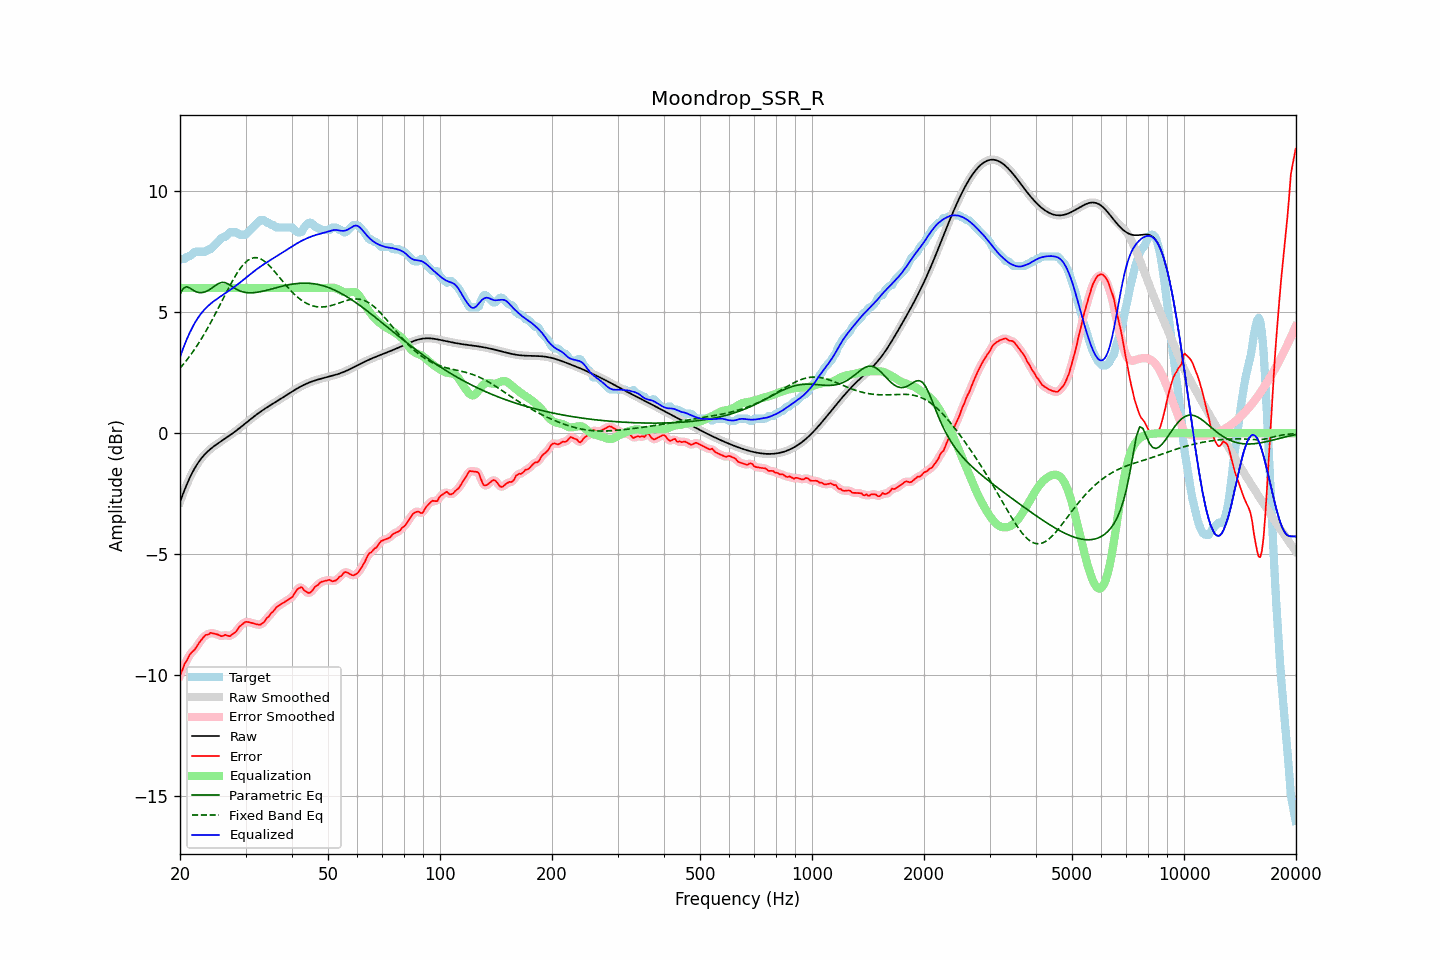

The table this chart was drawn from, first rows:
frequency, raw, error, smoothed, error_smoothed, equalization, parametric_eq, fixed_band_eq, equalized_raw, equalized_smoothed, target
20.00, -2.85, -10.02, -2.85, -10.02, 6.00, 5.74, 2.68, 3.15, 3.15, 7.17
20.20, -2.67, -9.87, -2.67, -9.85, 6.00, 5.86, 2.76, 3.33, 3.33, 7.20
20.40, -2.49, -9.69, -2.49, -9.70, 6.00, 5.98, 2.84, 3.51, 3.51, 7.20
20.61, -2.32, -9.52, -2.32, -9.55, 6.00, 6.02, 2.92, 3.68, 3.68, 7.20
20.81, -2.16, -9.43, -2.16, -9.41, 6.00, 6.05, 3.00, 3.84, 3.84, 7.27
21.02, -2.00, -9.30, -2.00, -9.29, 6.00, 6.03, 3.09, 4.00, 4.00, 7.30
21.23, -1.85, -9.16, -1.86, -9.18, 6.00, 6.00, 3.18, 4.15, 4.14, 7.31
21.44, -1.72, -9.08, -1.72, -9.09, 6.00, 5.96, 3.27, 4.28, 4.28, 7.36
21.66, -1.59, -9.01, -1.59, -9.01, 6.00, 5.91, 3.36, 4.41, 4.41, 7.42
21.87, -1.47, -8.96, -1.47, -8.94, 6.00, 5.88, 3.46, 4.53, 4.53, 7.49
22.09, -1.36, -8.86, -1.36, -8.86, 6.00, 5.84, 3.55, 4.64, 4.64, 7.50
22.31, -1.25, -8.75, -1.25, -8.76, 6.00, 5.82, 3.66, 4.75, 4.75, 7.50
22.54, -1.15, -8.66, -1.15, -8.66, 6.00, 5.81, 3.76, 4.85, 4.85, 7.50
22.76, -1.06, -8.57, -1.07, -8.57, 6.00, 5.81, 3.87, 4.94, 4.93, 7.50
22.99, -0.98, -8.48, -0.98, -8.48, 6.00, 5.81, 3.97, 5.02, 5.02, 7.50
23.22, -0.91, -8.41, -0.91, -8.41, 6.00, 5.83, 4.09, 5.09, 5.09, 7.50
23.45, -0.84, -8.34, -0.84, -8.36, 6.00, 5.85, 4.20, 5.16, 5.16, 7.50
23.69, -0.77, -8.33, -0.77, -8.32, 6.00, 5.88, 4.32, 5.23, 5.23, 7.56
23.92, -0.71, -8.31, -0.71, -8.29, 6.00, 5.91, 4.44, 5.29, 5.29, 7.60
24.16, -0.65, -8.25, -0.65, -8.28, 6.00, 5.96, 4.56, 5.35, 5.35, 7.60
24.40, -0.60, -8.27, -0.60, -8.27, 6.00, 6.00, 4.68, 5.40, 5.40, 7.67
24.65, -0.55, -8.28, -0.55, -8.28, 6.00, 6.05, 4.81, 5.45, 5.45, 7.74
24.89, -0.50, -8.30, -0.50, -8.30, 6.00, 6.10, 4.93, 5.50, 5.50, 7.80
25.14, -0.45, -8.31, -0.45, -8.32, 6.00, 6.14, 5.06, 5.55, 5.55, 7.86
25.39, -0.41, -8.34, -0.41, -8.35, 6.00, 6.18, 5.19, 5.59, 5.59, 7.93
25.65, -0.36, -8.37, -0.36, -8.37, 6.00, 6.21, 5.32, 5.64, 5.64, 8.01
25.91, -0.32, -8.39, -0.32, -8.38, 6.00, 6.23, 5.45, 5.68, 5.68, 8.08
26.16, -0.27, -8.37, -0.27, -8.37, 6.00, 6.23, 5.58, 5.73, 5.73, 8.10
26.43, -0.23, -8.33, -0.23, -8.36, 6.00, 6.22, 5.71, 5.77, 5.77, 8.11
26.69, -0.18, -8.35, -0.18, -8.36, 6.00, 6.19, 5.84, 5.82, 5.82, 8.17
26.96, -0.14, -8.38, -0.14, -8.37, 6.00, 6.16, 5.97, 5.86, 5.86, 8.24
27.23, -0.09, -8.39, -0.09, -8.37, 6.00, 6.12, 6.09, 5.91, 5.91, 8.30
27.50, -0.04, -8.34, -0.04, -8.35, 6.00, 6.08, 6.22, 5.96, 5.96, 8.30
27.77, 0.00, -8.30, 0.00, -8.31, 6.00, 6.03, 6.33, 6.00, 6.00, 8.30
28.05, 0.05, -8.25, 0.05, -8.25, 6.00, 5.99, 6.45, 6.05, 6.05, 8.30
28.33, 0.10, -8.20, 0.10, -8.18, 6.00, 5.95, 6.56, 6.10, 6.10, 8.30
28.62, 0.15, -8.09, 0.15, -8.09, 6.00, 5.91, 6.67, 6.15, 6.15, 8.25
28.90, 0.21, -7.99, 0.21, -8.01, 6.00, 5.89, 6.76, 6.21, 6.21, 8.20
29.19, 0.26, -7.94, 0.26, -7.94, 6.00, 5.86, 6.85, 6.26, 6.26, 8.20
29.48, 0.31, -7.89, 0.31, -7.88, 6.00, 5.84, 6.93, 6.31, 6.31, 8.20
29.78, 0.37, -7.84, 0.37, -7.84, 6.00, 5.82, 7.01, 6.37, 6.37, 8.20
30.08, 0.42, -7.80, 0.42, -7.81, 6.00, 5.81, 7.07, 6.42, 6.42, 8.22
30.38, 0.47, -7.80, 0.47, -7.80, 6.00, 5.80, 7.13, 6.47, 6.47, 8.28
30.68, 0.53, -7.82, 0.53, -7.81, 6.00, 5.80, 7.17, 6.53, 6.53, 8.35
30.99, 0.58, -7.84, 0.58, -7.83, 6.00, 5.80, 7.21, 6.58, 6.58, 8.42
31.30, 0.63, -7.85, 0.63, -7.85, 6.00, 5.80, 7.23, 6.63, 6.63, 8.48
31.61, 0.69, -7.87, 0.69, -7.87, 6.00, 5.81, 7.25, 6.69, 6.69, 8.55
31.93, 0.74, -7.89, 0.74, -7.89, 6.00, 5.81, 7.25, 6.74, 6.74, 8.63
32.24, 0.79, -7.90, 0.79, -7.91, 6.00, 5.82, 7.25, 6.79, 6.79, 8.69
32.57, 0.84, -7.92, 0.83, -7.92, 6.00, 5.83, 7.23, 6.84, 6.83, 8.75
32.89, 0.88, -7.92, 0.88, -7.91, 6.00, 5.85, 7.21, 6.88, 6.88, 8.80
33.22, 0.93, -7.87, 0.93, -7.88, 6.00, 5.86, 7.17, 6.93, 6.93, 8.80
33.55, 0.97, -7.83, 0.97, -7.82, 6.00, 5.87, 7.13, 6.97, 6.97, 8.80
33.89, 1.02, -7.74, 1.02, -7.74, 6.00, 5.89, 7.08, 7.02, 7.02, 8.76
34.23, 1.06, -7.64, 1.06, -7.67, 6.00, 5.91, 7.02, 7.06, 7.06, 8.70
34.57, 1.10, -7.60, 1.10, -7.58, 6.00, 5.92, 6.96, 7.10, 7.10, 8.70
34.92, 1.14, -7.51, 1.14, -7.51, 6.00, 5.94, 6.89, 7.14, 7.14, 8.66
35.27, 1.19, -7.41, 1.19, -7.44, 6.00, 5.96, 6.82, 7.19, 7.19, 8.60
35.62, 1.23, -7.37, 1.23, -7.35, 6.00, 5.98, 6.75, 7.23, 7.23, 8.60
35.97, 1.27, -7.28, 1.27, -7.28, 6.00, 5.99, 6.67, 7.27, 7.27, 8.55
... 635 more rows
